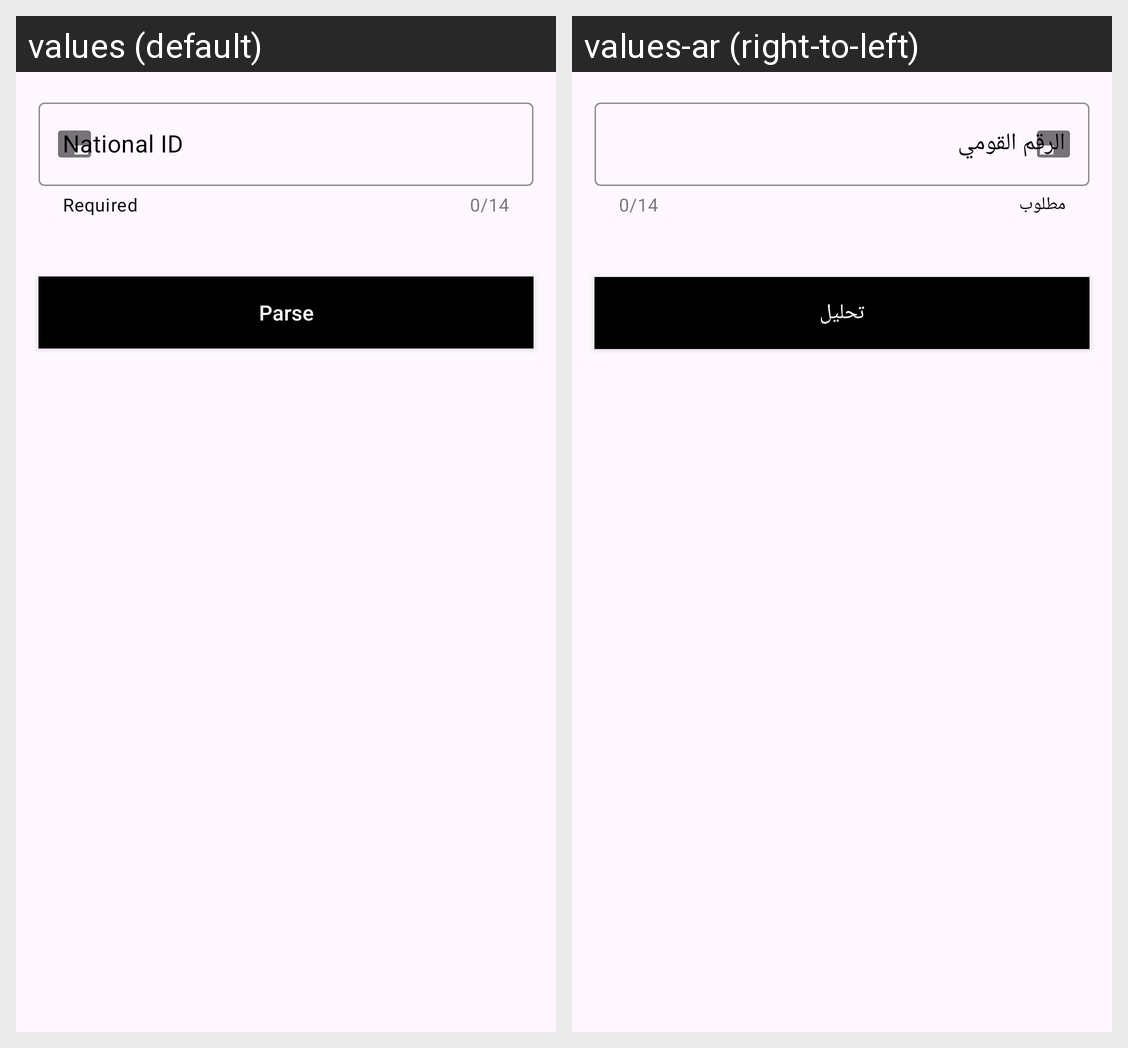

The Android screen above is rendered under two locales of the same app. Produce the string resources it draws, with the default and per-locale values.
Android screen res/layout/activity_main.xml rendered under 2 locales, left to right: values (default), values-ar (right-to-left). Device: Nexus 5 (rendered at 1080×1920; each locale shown at half size, 540×960, under a caption strip naming it); theme Theme.Material3.DayNight.NoActionBar.
Strings drawn on this screen, with the default value and each locale's value (text and hints the layout hard-codes, and strings that could not be matched under every locale, appear in the picture but are not listed):

national_id
  values: National ID
  values-ar: الرقم القومي

required
  values: Required
  values-ar: مطلوب

parse
  values: Parse
  values-ar: تحليل
